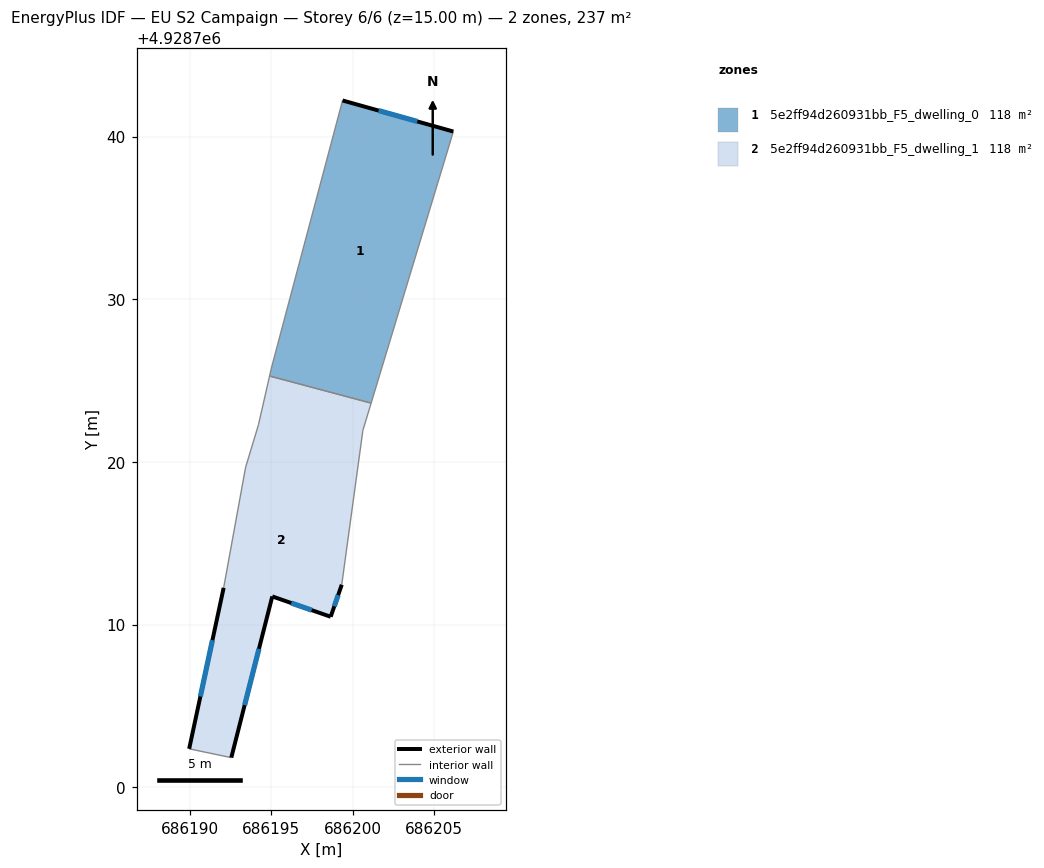
=== STOREY PLAN SPEC (per zone: floor XY polygon, exterior-wall plan segments, windows/doors) ===
zone 1: 5e2ff94d260931bb_F5_dwelling_0  (118.5 m²)
  floor: (686201.14, 4928723.62) (686206.19, 4928740.31) (686199.38, 4928742.22) (686195.02, 4928725.83) (686194.89, 4928725.28)
  exterior wall: (686199.38, 4928742.22) – (686206.19, 4928740.31)  [7.1 m]
    window: (686201.59, 4928741.60) – (686203.97, 4928740.93)  [2.6 m²]
  interior walls: 4
zone 2: 5e2ff94d260931bb_F5_dwelling_1  (118.5 m²)
  floor: (686192.54, 4928701.82) (686195.06, 4928711.73) (686198.65, 4928710.48) (686199.33, 4928712.45) (686200.63, 4928721.94) (686201.14, 4928723.62) (686194.89, 4928725.28) (686194.21, 4928722.28) (686193.42, 4928719.67) (686192.07, 4928712.26) (686189.95, 4928702.36)
  exterior wall: (686199.33, 4928712.45) – (686198.65, 4928710.48)  [2.1 m]
    window: (686199.11, 4928711.81) – (686198.87, 4928711.12)  [0.8 m²]
  exterior wall: (686198.65, 4928710.48) – (686195.06, 4928711.73)  [3.8 m]
    window: (686197.48, 4928710.89) – (686196.23, 4928711.33)  [1.4 m²]
  exterior wall: (686195.06, 4928711.73) – (686192.54, 4928701.82)  [10.2 m]
    window: (686194.24, 4928708.51) – (686193.36, 4928705.04)  [3.7 m²]
  exterior wall: (686189.95, 4928702.36) – (686192.07, 4928712.26)  [10.1 m]
    window: (686190.64, 4928705.58) – (686191.38, 4928709.04)  [3.7 m²]
  interior walls: 7

=== DERIVED (storey summary) ===
Building: EU S2 Campaign
Storey: 6 of 6  (floor level z = 15.00 m)
Storey gross floor area: 236.9 m²
Zones on this storey: 2
  - 5e2ff94d260931bb_F5_dwelling_0: floor 118.5 m²; exterior wall 7.1 m (21.2 m²); 1 window(s) 2.6 m²; WWR 12.2%
  - 5e2ff94d260931bb_F5_dwelling_1: floor 118.5 m²; exterior wall 26.2 m (78.7 m²); 4 window(s) 9.6 m²; WWR 12.2%
Zone adjacency (shared interzone walls):
  - 5e2ff94d260931bb_F5_dwelling_0 ↔ 5e2ff94d260931bb_F5_dwelling_1